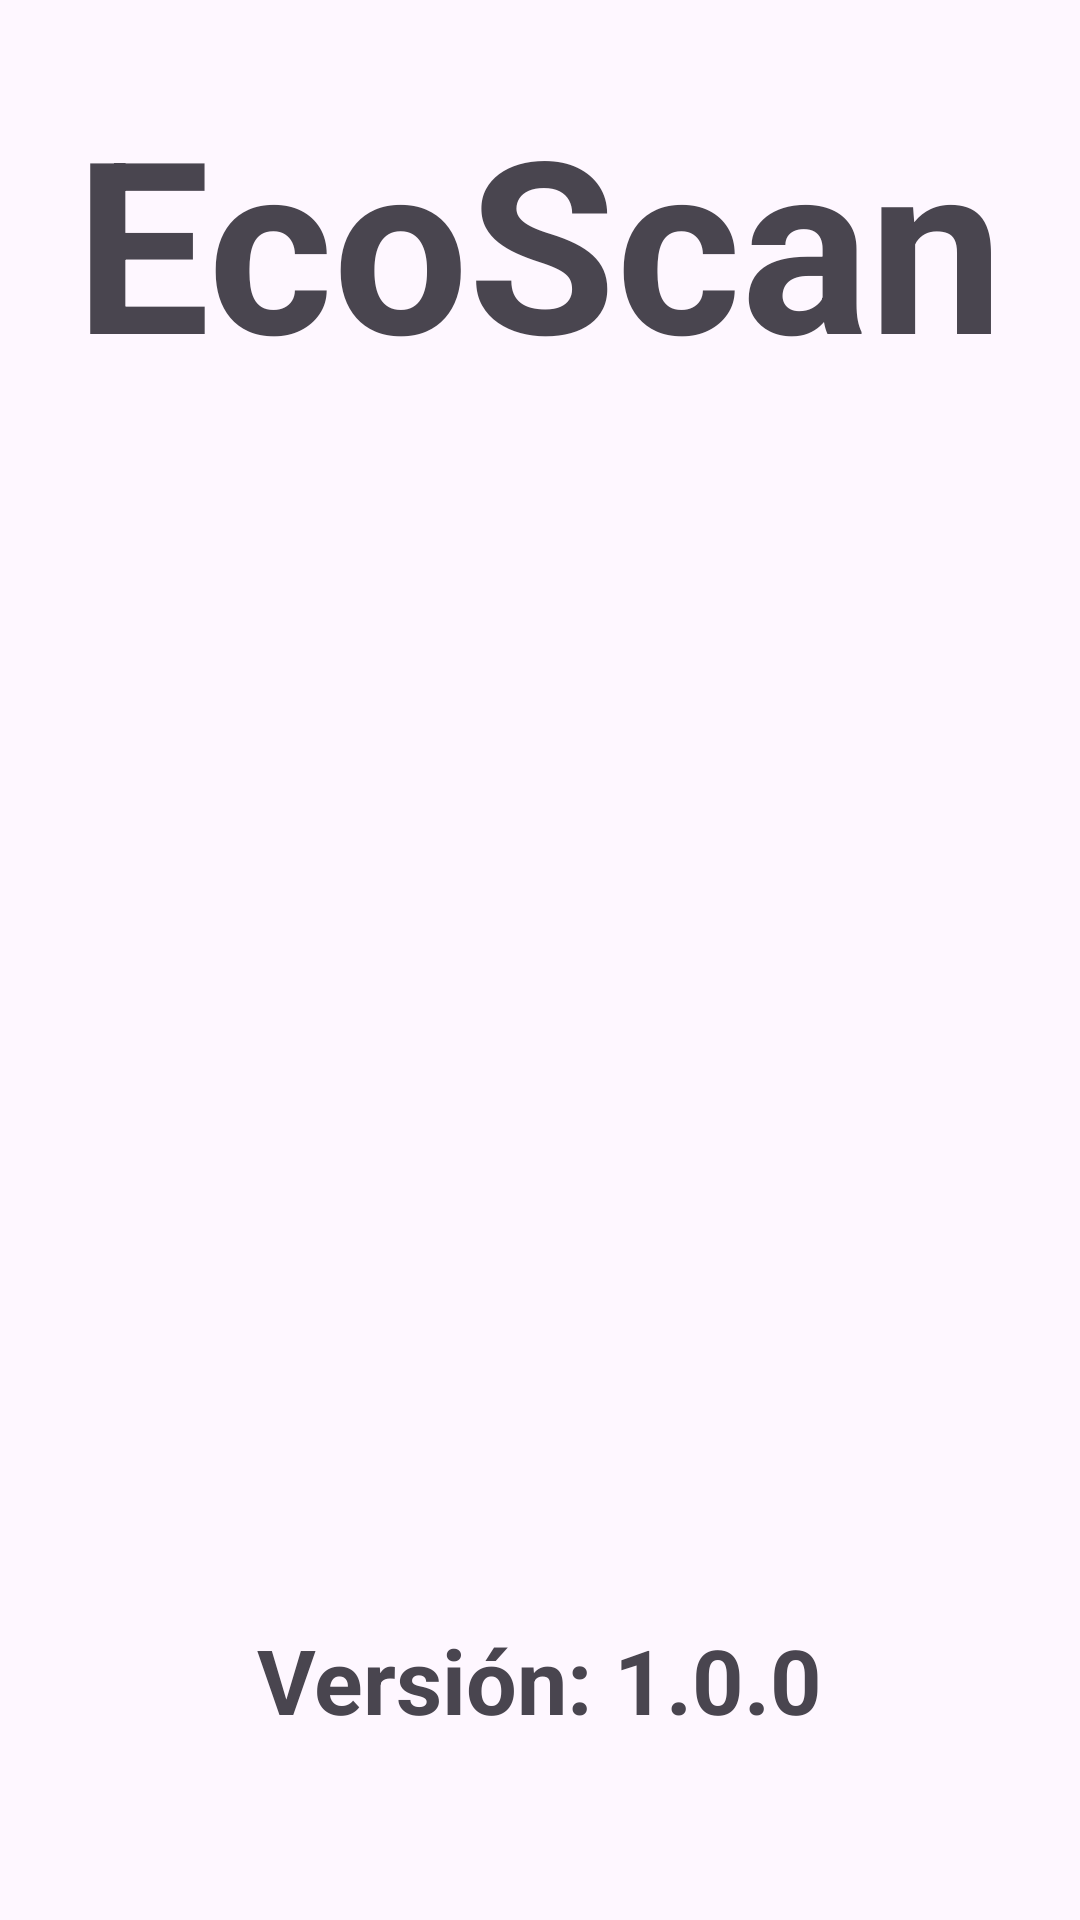

Produce the Android XML layout that renders to this screen, including the resource entries it uses.
<!-- AndroidManifest.xml: application theme Theme.Proyecto_app_moviles -->
<!-- res/layout/activity_splash.xml -->
<?xml version="1.0" encoding="utf-8"?>
<LinearLayout xmlns:android="http://schemas.android.com/apk/res/android"
    xmlns:app="http://schemas.android.com/apk/res-auto"
    xmlns:tools="http://schemas.android.com/tools"
    android:id="@+id/main"
    android:layout_width="match_parent"
    android:layout_height="match_parent"
    tools:context=".Splash_activity"
    android:orientation="vertical"
    android:background="@drawable/background1"
    >

    <LinearLayout
        android:layout_width="match_parent"
        android:layout_height="match_parent"
        android:layout_weight="3"
        >
        <RelativeLayout
            android:layout_width="match_parent"
            android:layout_height="match_parent"

            >
            <TextView
                android:layout_width="wrap_content"
                android:layout_height="wrap_content"
                android:text="EcoScan"
                android:layout_centerInParent="true"
                android:textSize="80sp"
                android:textStyle="bold"
                >

            </TextView>

        </RelativeLayout>
    </LinearLayout>

    <LinearLayout
        android:layout_width="match_parent"
        android:layout_height="match_parent"
        android:layout_weight="2"
        >
        <RelativeLayout
            android:layout_width="match_parent"
            android:layout_height="match_parent"

            >
            <ImageView
                android:layout_width="wrap_content"
                android:layout_height="wrap_content"
                android:layout_centerInParent="true"
                android:src="@drawable/chatrec"
                >

            </ImageView>

        </RelativeLayout>
    </LinearLayout>

    <LinearLayout
        android:layout_width="match_parent"
        android:layout_height="match_parent"
        android:layout_weight="3"
        >
        <RelativeLayout
            android:layout_width="match_parent"
            android:layout_height="match_parent"
            >
            <TextView
                android:layout_width="wrap_content"
                android:layout_height="wrap_content"
                android:text="Versión: 1.0.0"
                android:textSize="30sp"
                android:textStyle="bold"
                android:layout_centerInParent="true"
                >
            </TextView>
        </RelativeLayout>
    </LinearLayout>



</LinearLayout>
<!-- resources referenced by this layout -->
<resources>
  <style name="Theme.Proyecto_app_moviles" parent="Base.Theme.Proyecto_app_moviles" />
  <style name="Base.Theme.Proyecto_app_moviles" parent="Theme.Material3.DayNight.NoActionBar">
          
          
      </style>
</resources>
